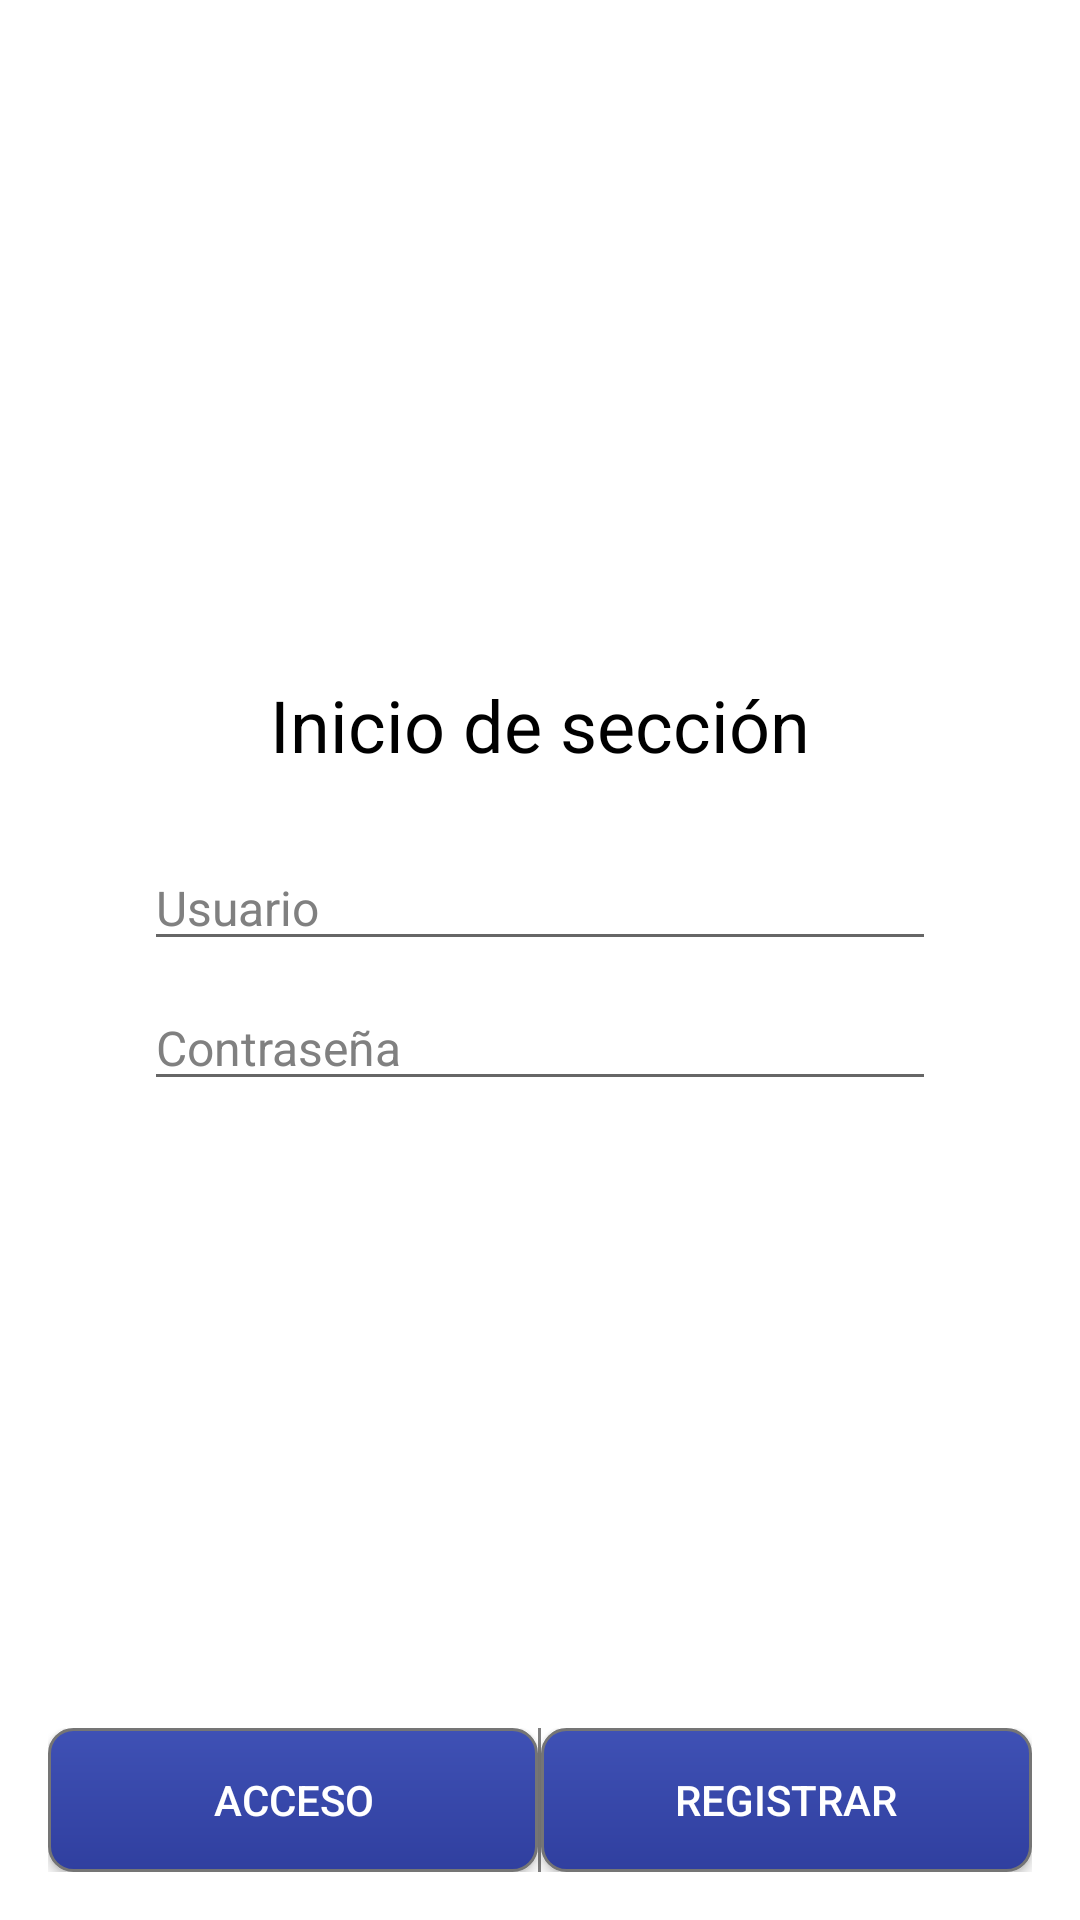

This screen was rendered from an Android layout file. Write that file and the resources it references.
<!-- AndroidManifest.xml: application theme Theme.SaborySteps -->
<!-- res/layout/activity_login.xml -->
<?xml version="1.0" encoding="utf-8"?>
<androidx.constraintlayout.widget.ConstraintLayout
    xmlns:android="http://schemas.android.com/apk/res/android"
    xmlns:app="http://schemas.android.com/apk/res-auto"
    xmlns:tools="http://schemas.android.com/tools"
    android:layout_width="match_parent"
    android:layout_height="match_parent"
    android:background="@color/white">

    <LinearLayout
        android:layout_width="match_parent"
        android:layout_height="wrap_content"
        android:orientation="vertical"
        android:padding="16dp"
        android:layout_marginStart="32dp"
        android:layout_marginEnd="32dp"
        android:layout_marginTop="32dp"
        app:layout_constraintTop_toTopOf="parent"
        app:layout_constraintBottom_toTopOf="@id/button_container"
        app:layout_constraintStart_toStartOf="parent"
        app:layout_constraintEnd_toEndOf="parent">

        <TextView
            android:layout_width="wrap_content"
            android:layout_height="wrap_content"
            android:text="@string/login_title"
            android:textSize="24sp"
            android:textColor="@color/black"
            android:layout_gravity="center"/>

        <EditText
            android:id="@+id/editTextUser"
            android:layout_width="match_parent"
            android:layout_height="wrap_content"
            android:layout_marginTop="24dp"
            android:hint="@string/username_hint"
            android:textColor="@color/black"
            android:textColorHint="@color/grey"
            android:textSize="16sp"
            android:inputType="text"/>

        <EditText
            android:id="@+id/editTextPassword"
            android:layout_width="match_parent"
            android:layout_height="wrap_content"
            android:layout_marginTop="8dp"
            android:hint="@string/password_hint"
            android:textColor="@color/black"
            android:textColorHint="@color/grey"
            android:textSize="16sp"
            android:inputType="textPassword"/>

    </LinearLayout>

    <LinearLayout
        android:id="@+id/button_container"
        android:layout_width="match_parent"
        android:layout_height="wrap_content"
        android:orientation="horizontal"
        android:padding="16dp"
        app:layout_constraintBottom_toBottomOf="parent"
        app:layout_constraintStart_toStartOf="parent"
        app:layout_constraintEnd_toEndOf="parent">

        <Button
            android:id="@+id/buttonSave"
            android:layout_width="0dp"
            android:layout_height="wrap_content"
            android:layout_weight="1"
            android:text="@string/save"
            android:textColor="@color/white"
            android:background="@drawable/login_button_background"/>

        <View
            android:layout_width="1dp"
            android:layout_height="match_parent"
            android:background="@color/grey"/>

        <Button
            android:id="@+id/buttonRegister"
            android:layout_width="0dp"
            android:layout_height="wrap_content"
            android:layout_weight="1"
            android:background="@drawable/login_button_background"
            android:text="@string/register"
            android:textColor="@color/white" />

    </LinearLayout>


</androidx.constraintlayout.widget.ConstraintLayout>
<!-- resources referenced by this layout -->
<resources>
  <color name="black">#FF000000</color>
  <color name="grey">#808080</color>
  <color name="white">#FFFFFFFF</color>
  <!-- drawable login_button_background (drawable) -->
  <?xml version="1.0" encoding="utf-8"?>
  <shape xmlns:android="http://schemas.android.com/apk/res/android"
      android:shape="rectangle">
  
      
      <corners android:radius="8dp" />
  
      
      <gradient
          android:startColor="@color/button_gradient_start"
          android:endColor="@color/button_gradient_end"
          android:angle="270"/>
  
      
      <stroke
          android:width="1dp"
          android:color="@color/button_stroke_color" />
  
      
      <padding
          android:left="16dp"
          android:right="16dp"
          android:top="8dp"
          android:bottom="8dp" />
  
  </shape>
  <string name="login_title">Inicio de sección</string>
  <string name="password_hint">Contraseña</string>
  <string name="register">Registrar</string>
  <string name="save">Acceso</string>
  <string name="username_hint">Usuario</string>
  <style name="Theme.SaborySteps" parent="Theme.MaterialComponents.DayNight.DarkActionBar">
          
          <item name="colorPrimary">@color/purple_500</item>
          <item name="colorPrimaryVariant">@color/purple_700</item>
          <item name="colorOnPrimary">@color/white</item>
          
          <item name="colorSecondary">@color/teal_200</item>
          <item name="colorSecondaryVariant">@color/teal_700</item>
          <item name="colorOnSecondary">@color/black</item>
          
          <item name="android:statusBarColor">?attr/colorPrimaryVariant</item>
          
      </style>
  <color name="button_gradient_start">#3F51B5</color>
  <color name="button_gradient_end">#303F9F</color>
  <color name="button_stroke_color">#757575</color>
  <color name="purple_500">#FF6200EE</color>
  <color name="purple_700">#FF3700B3</color>
  <color name="teal_200">#FF03DAC5</color>
  <color name="teal_700">#FF018786</color>
</resources>
